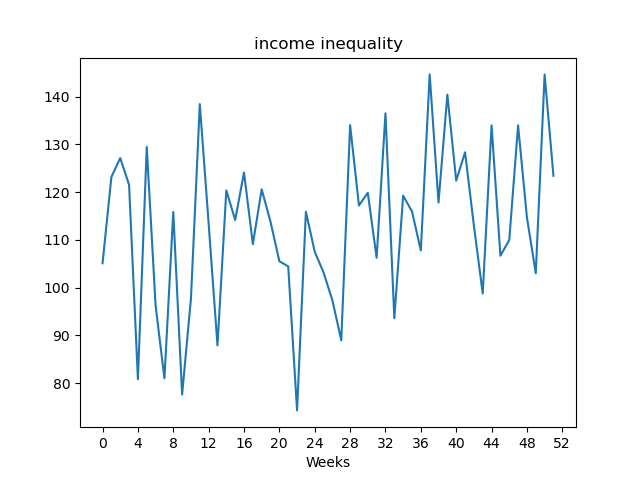

The data file committed next to this chart (first rows):
, value
Week1, 105.1
Week2, 123.2
Week3, 127.1
Week4, 121.5
Week5, 80.8
Week6, 129.5
Week7, 96.22
Week8, 80.98
Week9, 115.8
Week10, 77.59
Week11, 97.73
Week12, 138.4
Week13, 113.4
Week14, 87.87
Week15, 120.4
Week16, 114.2
Week17, 124.1
Week18, 109.1
Week19, 120.6
Week20, 113.8
Week21, 105.5
Week22, 104.4
Week23, 74.26
Week24, 115.9
Week25, 107.5
Week26, 103.1
Week27, 97.3
Week28, 88.94
Week29, 134
Week30, 117.2
Week31, 119.8
Week32, 106.2
Week33, 136.5
Week34, 93.57
Week35, 119.3
Week36, 115.9
Week37, 107.8
Week38, 144.7
Week39, 117.8
Week40, 140.4
Week41, 122.4
Week42, 128.3
Week43, 113
Week44, 98.75
Week45, 134
Week46, 106.7
Week47, 110
Week48, 134
Week49, 114.7
Week50, 103.0
Week51, 144.6
Week52, 123.4
